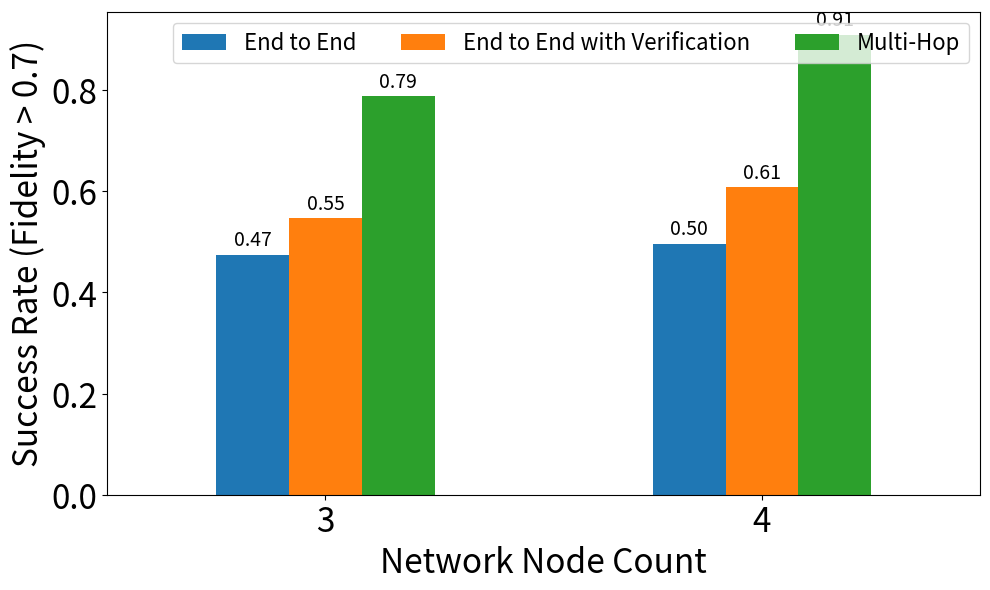

Python code for this plot: (Note: this script raises an exception after producing the figure.)
import pandas as pd
import matplotlib.pyplot as plt

plt.rcParams['axes.labelsize'] = 24
plt.rcParams['axes.titlesize'] = 18
plt.rcParams['xtick.labelsize'] = 14
plt.rcParams['ytick.labelsize'] = 14


def plot_grouped_bars(df: pd.DataFrame,
                      group_by: str,
                      title: str,
                      x_label: str,
                      y_label: str,
                      save_name: str = None,
                      loc_str:str ="best",
                      ncol=3):
    """
    Create a grouped bar plot.

    Parameters:
        df: DataFrame with data to plot
        group_by: Column to group by (x-axis)
        title: Title of plot
        x_label: Label of x-axis
        y_label: Label of y-axis
        save_name: Optional filename to save the plot
        loc_str: Optional location of legend
        ncol: optional ncol of legend
    """
    # Create figure with specified DPI
    fig, ax = plt.subplots(figsize=(10, 6), dpi=300)  # Set DPI here

    # Create grouped bar plot
    df.plot(kind='bar',
            x=group_by,
            ax=ax)  # Use the created axis

    # Add value labels on top of bars
    for container in ax.containers:
        ax.bar_label(container, fmt='%.2f', padding=3, fontsize=14)

    # Customize plot
    # plt.title(title)
    plt.xlabel(x_label)
    plt.ylabel(y_label)
    plt.xticks(rotation=0)
    # plt.legend()#title='Method'
    plt.legend(fontsize=16, loc=loc_str, ncol=ncol)
    plt.xticks(fontsize=24)
    plt.yticks(fontsize=24)
    # Adjust layout
    plt.tight_layout()

    # Save if filename provided
    if save_name:
        plt.savefig(save_name)

    # Show plot
    plt.show()


if __name__ == '__main__':
    # Success Rate
    data = {
        "Node Count": [3, 4],
        "End to End": [0.4749, 0.4959],
        "End to End with Verification": [0.547, 0.608, ],
        "Multi-Hop": [0.788, 0.91],
    }
    data_frame = pd.DataFrame(data)
    plot_grouped_bars(data_frame, "Node Count",
                      "Qubit Transportation Success Rate Comparison",
                      "Network Node Count",
                      "Success Rate (Fidelity > 0.7)",
                      save_name="./figures/success_rate_comparison.png")
    # Throughput
    data = {
        "Node Count": [3, 4],
        "End to End with Verification": [6.917, 4.415],
        "Multi-Hop": [8.404, 6.9351],
    }
    data_frame = pd.DataFrame(data)
    plot_grouped_bars(data_frame, "Node Count",
                      "Transmission Throughput Comparison",
                      "Network Node Count",
                      "Transmitted Qubits Count",
                      save_name="./figures/throughput_comparison.png")

    # Transmission Time
    data = {
        "Node Count": [3, 4],
        "End to End": [16.82, 24.41],
        "Multi-Hop with Purification": [11.50, 14.39],
    }
    data_frame = pd.DataFrame(data)
    plot_grouped_bars(data_frame, "Node Count",
                      "Transmission Time Comparison",
                      "Network Node Count",
                      "Transmission Time (ms)",
                      save_name="./figures/transmission_time_comparison.png")

    # throughput
    data = {
        "Node Count": [3, 4],
        "End to End with Verification": [0.5544, 0.6129],
        "Multi-Hop": [0.7676, 0.9262],
    }
    data_frame = pd.DataFrame(data)
    plot_grouped_bars(data_frame, "Node Count",
                      "Qubit Transportation Success Rate Comparison (0.5Km Distance)",
                      "Network Node Count",
                      "Success Rate (Fidelity > 0.7)",
                      save_name="./figures/success_rate_comparison_0.5km.png",
                      ncol=1)

    data = {"Node Count": [3, 4],
            # "Multi-Hop with 6492Hz": [479.42, 539.14],
            "Multi-Hop with 24583Hz": [448.17, 624.63],
            "Multi-Hop with 63109Hz": [509.41, 664.88], }
    data_frame = pd.DataFrame(data)
    plot_grouped_bars(data_frame, "Node Count",
                      "Multi-Hop Transmission Time with Different Depolar Rate",
                      "Network Node Count",
                      "Transmission Time (ms)",
                      save_name="./figures/transmission_time_memory_comparison.png",
                      ncol=1)

    data = {"Node Count": [3, 4],
            # "Multi-Hop with 6492Hz": [479.42, 539.14],
            "Multi-Hop with 24583Hz": [0.79629, 0.92],
            "Multi-Hop with 63109Hz": [0.788, 0.91], }
    data_frame = pd.DataFrame(data)
    plot_grouped_bars(data_frame, "Node Count",
                      "Multi-Hop Success Rate with Different Depolar Rate",
                      "Network Node Count",
                      "Success Rate (Fidelity > 0.7)",
                      save_name="./figures/success_rate_memory_comparison.png",
                      ncol=1)
    # # E2E Delay vs HBH
    # data = {
    #     "Node Count": [3, 4],
    #     "End to End (Purification)": [16819.12, 24405.73],  # µs
    #     "Hop By Hop (Purification)": [11497.23, 14390.67],  # µs
    # }
    # data_frame = pd.DataFrame(data)
    # plot_grouped_bars(data_frame, "Node Count",
    #                   "Transmission Delay Comparison",
    #                   "Network Node Count",
    #                   "Transmission Time (µs)",
    #                   save_name="./figures/delay_comparison_e2e_p_vs_hbh_p.png")
    #
    # # E2E Th vs HBH
    # data = {
    #     "Node Count": [3, 4],
    #     "End to End (Purification) Total Count": [131.64, 120.33],
    #     "End to End (Purification) Fidelity > 0.7": [65.74, 60.21],
    #     "End to End (Purification) Fidelity > 0.9": [65.74, 60.21],
    #     "Hop By Hop (Purification) Total Count": [165.25, 162.16],
    #     "Hop By Hop (Purification) Fidelity > 0.7": [82.85,81.43],
    #     "Hop By Hop (Purification) Fidelity > 0.9": [82.85,81.43],
    # }
    # data_frame = pd.DataFrame(data)
    # plot_grouped_bars(data_frame, "Node Count",
    #                   "Throughput Comparison",
    #                   "Network Node Count",
    #                   "Transmitted Qubit Count",
    #                   save_name="./figures/throughput_comparison_e2e_p_vs_hbh_p.png")
    #
    #
    # # E2E V fid vs HBH V
    # data = {
    #     "Node Count": [3, 4],
    #     "End to End (Verification)": [0.6923, 0.6869],
    #     "Hop By Hop (Verification)": [0.7043, 0.7063],
    # }
    # data_frame = pd.DataFrame(data)
    # plot_grouped_bars(data_frame, "Node Count",
    #                   "Fidelity Comparison",
    #                   "Network Node Count",
    #                   "Fidelity",
    #                   save_name="./figures/fidelity_comparison_e2e_v_vs_hbh_v.png")
    # # E2E V  Delay vs HBH V
    # data = {
    #     "Node Count": [3, 4],
    #     "End to End (Verification)": [524998.81, 689674.57],  # µs
    #     "Hop By Hop (Verification)": [509411.18, 664875.80],  # µs
    # }
    # data_frame = pd.DataFrame(data)
    # plot_grouped_bars(data_frame, "Node Count",
    #                   "Transmission Delay Comparison",
    #                   "Network Node Count",
    #                   "Transmission Time (µs)",
    #                   save_name="./figures/delay_comparison_e2e_v_vs_hbh_v.png")
